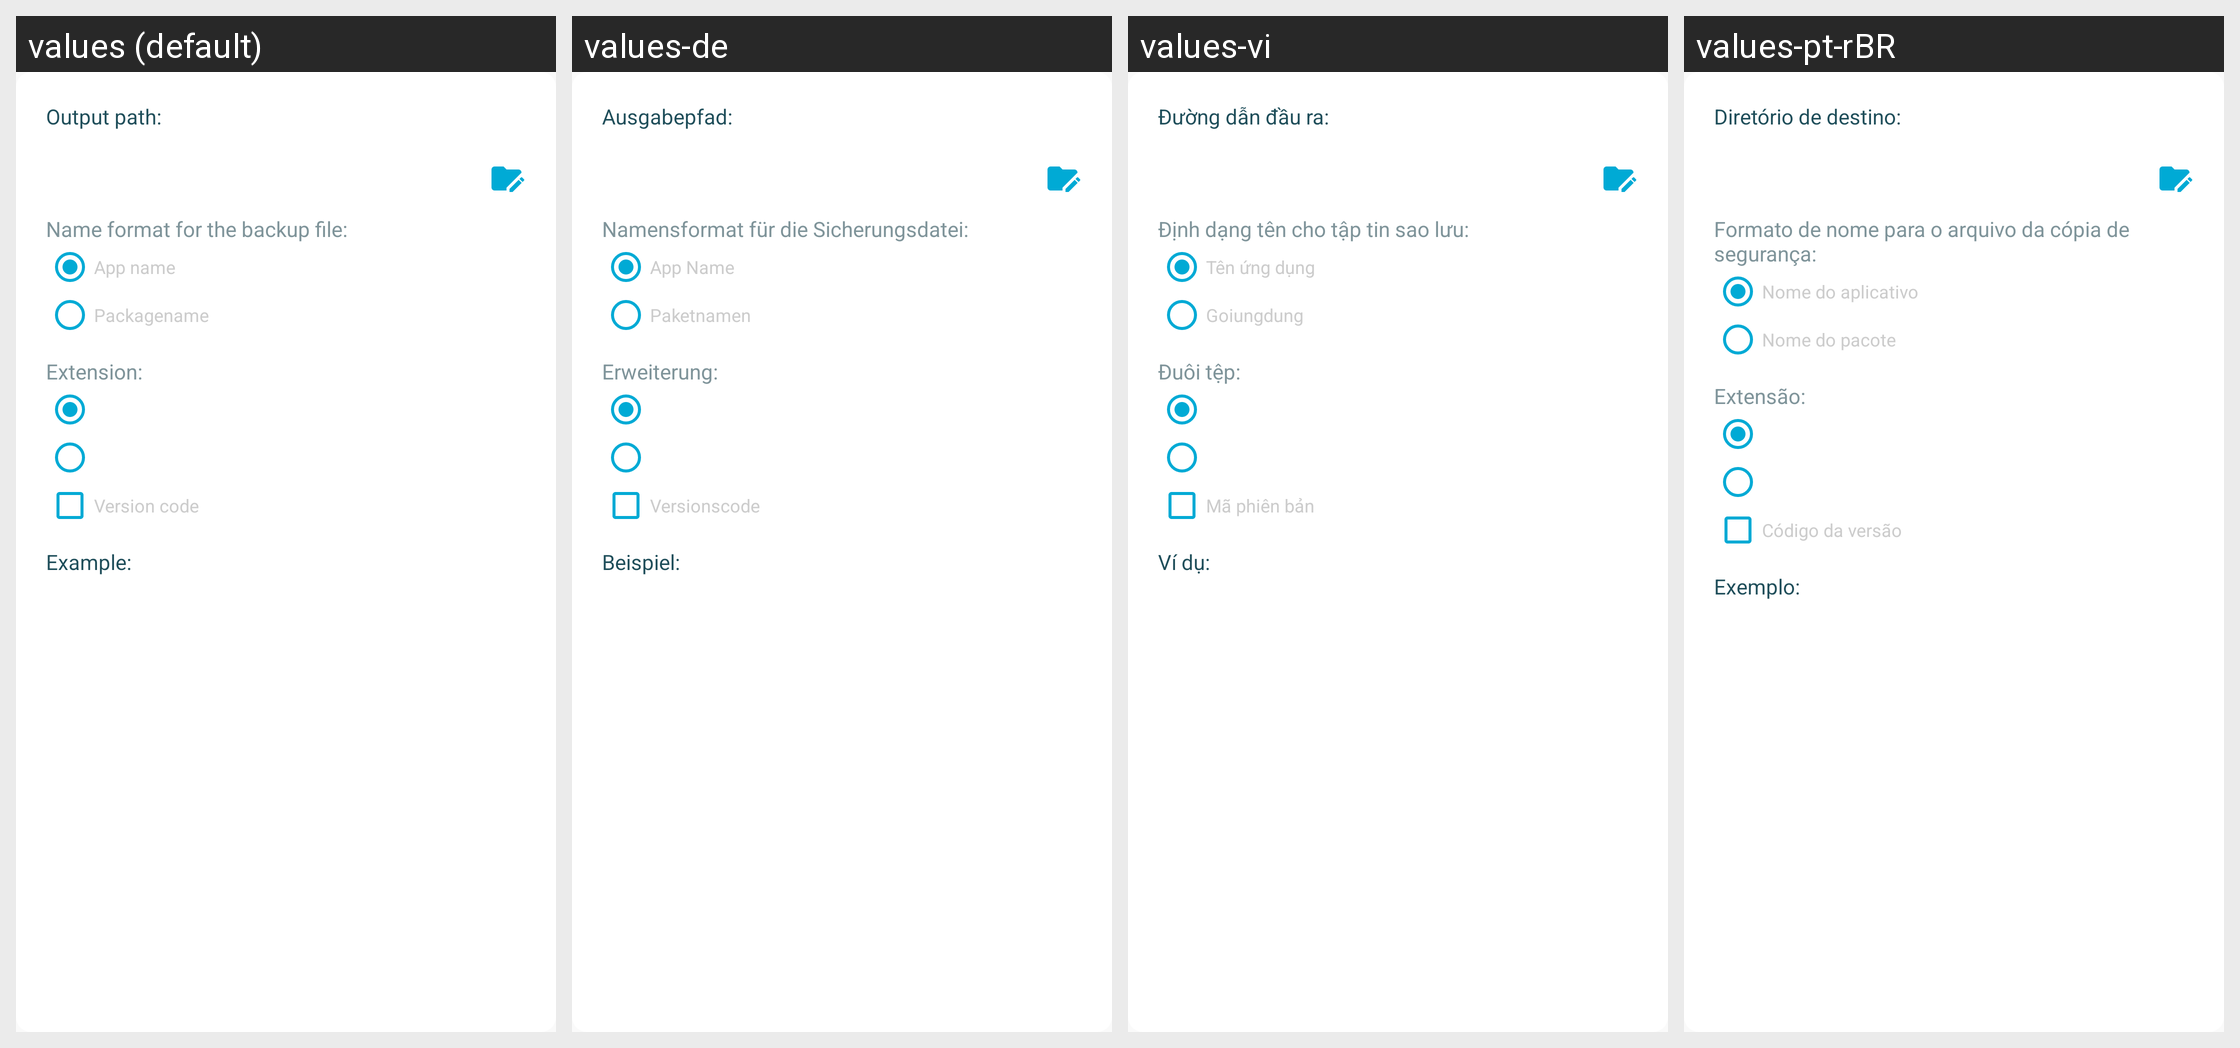

Here is an Android app screen in its default locale and in the app's own translations. Write out the translated-string differences for the strings that appear on this screen.
Android screen res/layout/dialog_path.xml rendered under 4 locales, left to right: values (default), values-de, values-vi, values-pt-rBR. Device: Nexus 5 (rendered at 1080×1920; each locale shown at half size, 540×960, under a caption strip naming it); theme AppThemeBar.
Other locales in the repository, not shown: values-af, values-am, values-ar, values-as, values-az, values-be, values-bg, values-bn, values-bs, values-ca, values-ca-rES, values-cs, values-cs-rCZ, values-da, values-de-rDE, values-el, values-el-rGR, values-en, values-en-rCA, values-en-rGB, values-en-rIN, values-en-rXC, values-es, values-es-rUS, values-et, values-et-rEE, values-eu, values-fa, values-fi, values-fil, values-fr, values-fr-rCA, values-fr-rFR, values-gl, values-gu, values-hi, values-hi-rIN, values-hr, values-hu, values-hy, values-in, values-in-rID, values-is, values-it, values-it-rIT, values-iw, values-ja, values-ja-rJP, values-ka, values-kk, values-km, values-kn, values-ko, values-ko-rKR, values-ky, values-lo, values-lt, values-lt-rLT, values-lv, values-lv-rLV, values-mk, values-ml, values-mn, values-mr, values-ms, values-ms-rMY, values-mt, values-my, values-nb, values-ne, values-nl, values-nn-rNO, values-or, values-pa, values-pl, values-pl-rPL, values-pt, values-pt-rPT, values-ro, values-ro-rRO, values-ru, values-ru-rRU, values-si, values-sk, values-sk-rSK, values-sl, values-sl-rSI, values-sq, values-sr, values-sv, values-sw, values-ta, values-te, values-th, values-tl, values-tr, values-tr-rTR, values-uk, values-ur, values-uz, values-zh, values-zh-rCN, values-zh-rHK, values-zh-rTW, values-zu.
Strings drawn on this screen, with the default value and each locale's value (text and hints the layout hard-codes, and strings that could not be matched under every locale, appear in the picture but are not listed):

output_path
  values: Output path:
  values-de: Ausgabepfad:
  values-vi: Đường dẫn đầu ra:
  values-pt-rBR: Diretório de destino:  [from values-pt]

backup_file_name_format
  values: Name format for the backup file:
  values-de: Namensformat für die Sicherungsdatei:
  values-vi: Định dạng tên cho tập tin sao lưu:
  values-pt-rBR: Formato de nome para o arquivo da cópia de segurança:  [from values-pt]

dialog_path_app_name
  values: App name
  values-de: App Name
  values-vi: Tên ứng dụng
  values-pt-rBR: Nome do aplicativo  [from values-pt]

dialog_path_packagename
  values: Packagename
  values-de: Paketnamen
  values-vi: Goiungdung
  values-pt-rBR: Nome do pacote  [from values-pt]

backup_file_extension
  values: Extension:
  values-de: Erweiterung:
  values-vi: Đuôi tệp:
  values-pt-rBR: Extensão:  [from values-pt]

dialog_path_version_code
  values: Version code
  values-de: Versionscode
  values-vi: Mã phiên bản
  values-pt-rBR: Código da versão  [from values-pt]

dialog_path_example
  values: Example:
  values-de: Beispiel:
  values-vi: Ví dụ:
  values-pt-rBR: Exemplo:  [from values-pt]
